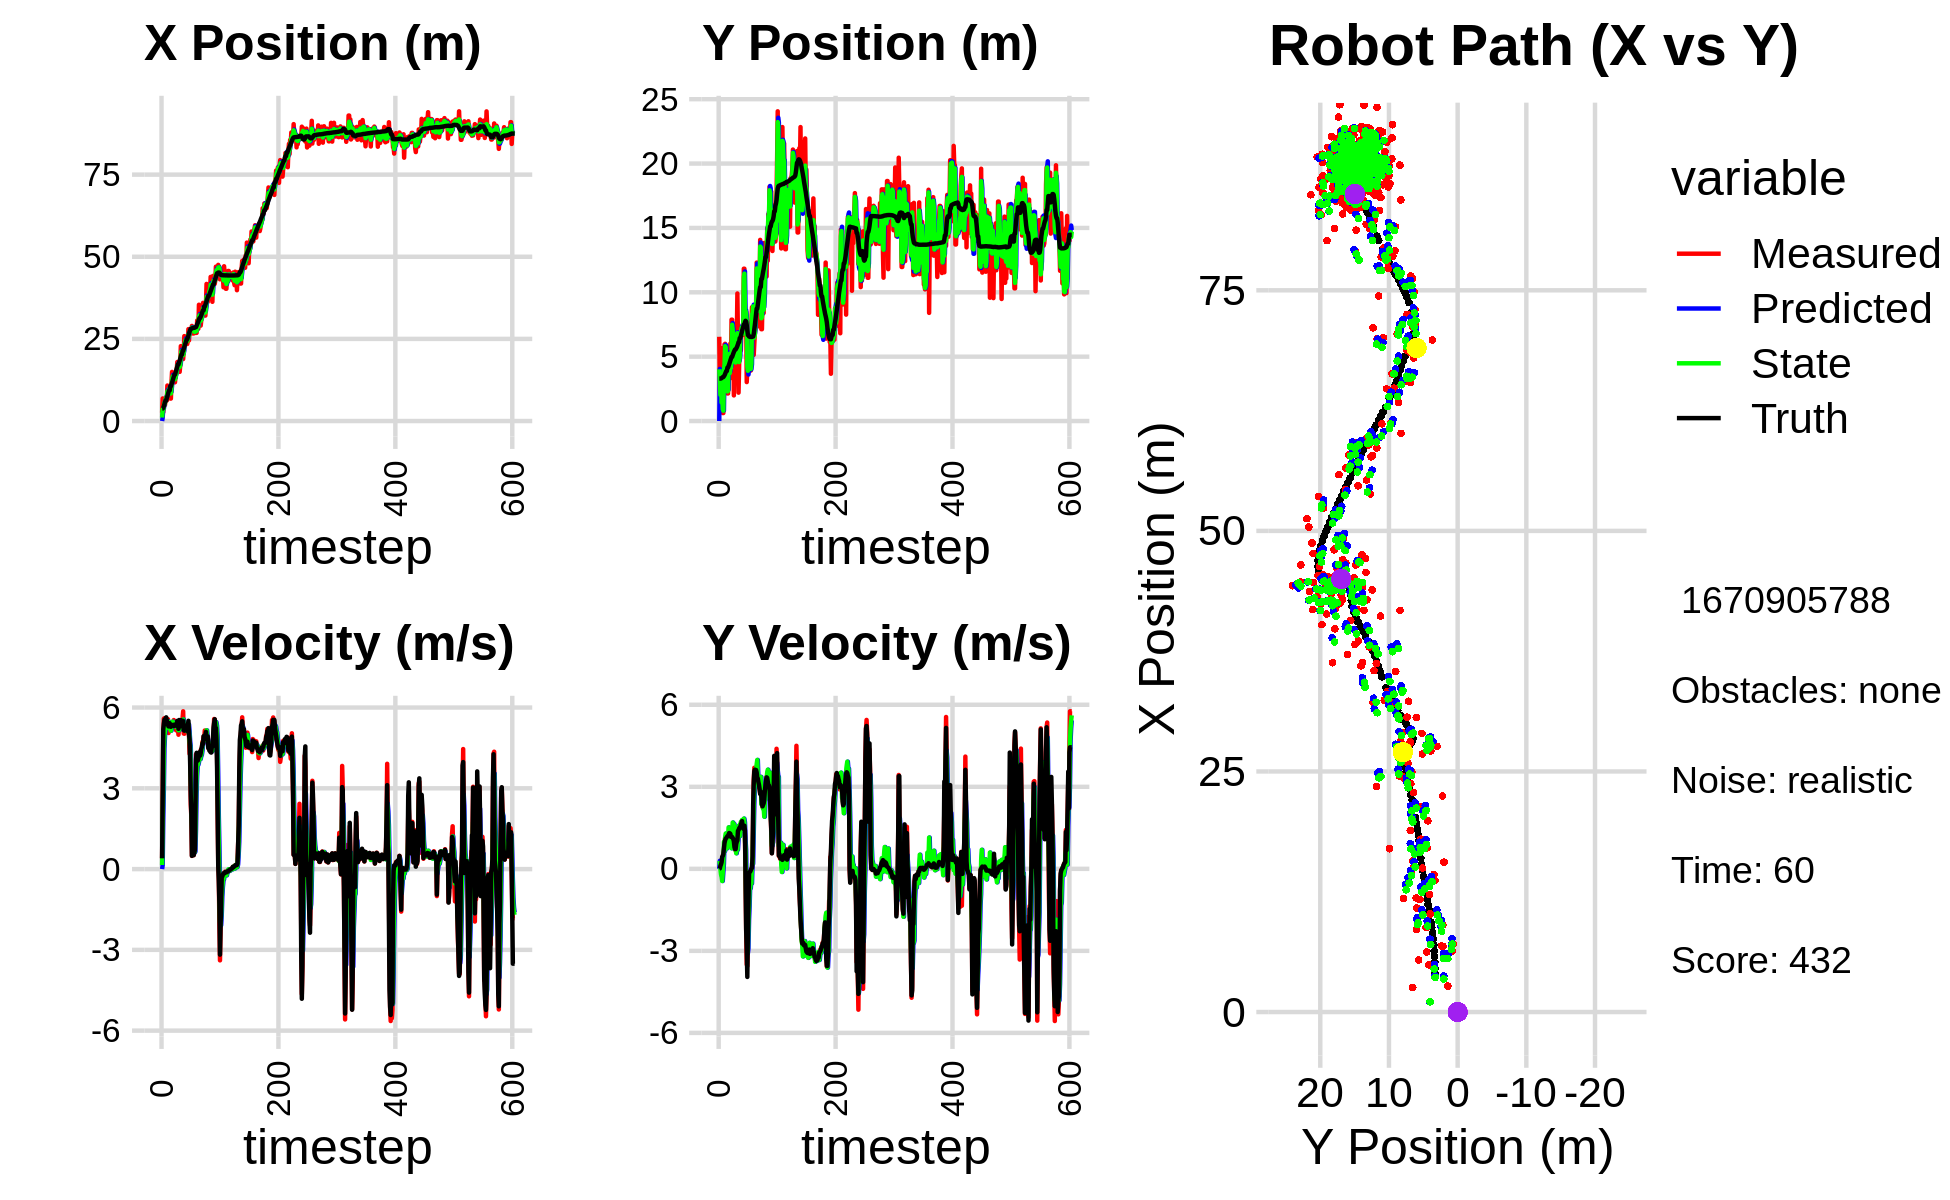

Values plotted in this chart, from the file beside it:
0.000000000000000000e+00, 0.000000000000000000e+00, 0.000000000000000000e+00, -0.000000000000000000e+00, 0.000000000000000000e+00, 0.000000000000000000e+00, 0.000000000000000000e+00, 0.000000000000000000e+00, 0.000000000000000000e+00, 0.000000000000000000e+00, 0.000000000000000000e+00, 0.000000000000000000e+00, 3.758633851654049618e+00, 3.296674967295387670e+00, 0.000000000000000000e+00, 0.000000000000000000e+00, 0.000000000000000000e+00, 1.333693653577938676e-04
2.545207500264709655e+00, 6.545162200271427366e+00, 4.070000033750922341e-01, -3.901634095305261610e-05, 0.000000000000000000e+00, 0.000000000000000000e+00, 0.000000000000000000e+00, 0.000000000000000000e+00, 1.059287145469920866e+00, 4.019341708584345696e+00, 1.519752730149664111e-01, 2.941118141820171505e-01, 3.758633851654049618e+00, 3.296674967295387670e+00, 4.000000000000000222e-01, 0.000000000000000000e+00, 4.000000059604644775e-01, 9.586324449628591537e-05
6.875043869112719364e+00, 2.364859133290315718e+00, 2.747985047152655014e+00, 9.036977858375766157e-03, 1.074484672771417459e+00, 4.048752890002547566e+00, 1.519752730149664111e-01, 2.941118141820171505e-01, 3.591747635467566369e+00, 3.270964185110369016e+00, 1.872554161706318832e+00, 2.234998703914704010e-01, 3.792508363858414722e+00, 3.296680896518967785e+00, 2.799999999999999822e+00, 1.299999999999999940e-02, 2.799999952316284180e+00, -3.288571489974856377e-03
2.702012061876812865e+00, 1.417057843356822389e+00, 4.987226022788561863e+00, 8.786216706496861872e-02, 3.779003051638198052e+00, 3.293314172149516050e+00, 1.872554161706318832e+00, 2.234998703914704010e-01, 3.438495098468125732e+00, 2.025703395903090787e+00, 2.982204687442343349e+00, -5.207157040489351907e-03, 4.008958100784831835e+00, 3.297554225084975865e+00, 5.198999999999999844e+00, 1.069999999999999979e-01, 5.199999809265136719e+00, -1.761562004685401917e-02
5.409606992679449000e+00, 5.671437953699946632e+00, 5.587700007213245001e+00, 2.192549080779049309e-01, 3.736715567212359979e+00, 2.025182680199042018e+00, 2.982204687442343349e+00, -5.207157040489351907e-03, 4.477399058811573518e+00, 3.404012434779449592e+00, 4.494192812835953177e+00, -2.009628564418857732e-01, 4.528680085985291370e+00, 3.306472513649366896e+00, 5.400000000000000355e+00, 1.670000000000000095e-01, 5.402999877929687500e+00, -3.921872749924659729e-02
6.303829789033479791e+00, 7.958723815219409525e-01, 5.603687498086403984e+00, 2.198822387930946531e-01, 4.926818340095168836e+00, 3.383916149135261175e+00, 4.494192812835953177e+00, -2.009628564418857732e-01, 5.548069824669284777e+00, 1.436362190160216379e+00, 4.947967943106447386e+00, -2.864491733231424031e-01, 5.154294252490370098e+00, 3.329925468231574648e+00, 5.546999999999999709e+00, 2.409999999999999920e-01, 5.552999973297119141e+00, -3.921872749924659729e-02
4.908244609227721433e+00, 4.173125466210375833e+00, 5.391066182426532016e+00, 3.878565259542713362e-01, 6.042866618979929605e+00, 1.407717272827902155e+00, 4.947967943106447386e+00, -2.864491733231424031e-01, 5.570076069153455656e+00, 2.062517404326103865e+00, 5.147930615408425226e+00, -4.459366990447197199e-01, 5.777871370170997167e+00, 3.372147879549415972e+00, 5.570999999999999730e+00, 4.369999999999999996e-01, 5.587999820709228516e+00, -7.182056456804275513e-02
7.083449244158313896e+00, 6.186059027789025944e-01, 5.534398420928829054e+00, 4.541396501719359713e-01, 6.084869130694298356e+00, 2.017923734421632087e+00, 5.147930615408425226e+00, -4.459366990447197199e-01, 6.521401098113392969e+00, 9.199575103000485754e-01, 5.321779052705402080e+00, -1.249147548421082887e-01, 6.307458162207679742e+00, 3.414808323581936644e+00, 5.567999999999999616e+00, 4.709999999999999742e-01, 5.587999820709228516e+00, -8.187419921159744263e-02
7.083449244158313896e+00, 6.186059027789025944e-01, 5.574416811322305598e+00, 5.552331614008143568e-01, 7.053579003383933177e+00, 9.074660348158377632e-01, 5.321779052705402080e+00, -1.249147548421082887e-01, 7.070123189115856910e+00, 8.031969329754682363e-01, 5.453862778986485083e+00, 1.772426529599390177e-01, 6.307458162207679742e+00, 3.414808323581936644e+00, 5.636000000000000121e+00, 5.410000000000000364e-01, 5.660999774932861328e+00, -9.927637130022048950e-02
6.241078197447957443e+00, 4.516465140441030535e+00, 5.438789864505208627e+00, 6.789147400973494229e-01, 7.615509467014505596e+00, 8.209211982714621492e-01, 5.453862778986485083e+00, 1.772426529599390177e-01, 7.031005257141451636e+00, 3.923881987143695405e+00, 5.428145532297438791e+00, 9.846504136418662290e-01, 6.952565431402576657e+00, 3.477813674180721293e+00, 5.532000000000000028e+00, 7.530000000000000027e-01, 5.583000183105468750e+00, -1.241859048604965210e-01
1.080723857830162515e+01, 5.949888153312124395e+00, 5.310695009164146718e+00, 8.669947930815486981e-01, 7.573819810371195338e+00, 4.022347028507882172e+00, 5.428145532297438791e+00, 9.846504136418662290e-01, 8.936455605946946434e+00, 4.363832812770312763e+00, 5.462249152215722603e+00, 6.461633823157242329e-01, 7.589547395366462723e+00, 3.555637522290119534e+00, 5.371999999999999886e+00, 9.489999999999999547e-01, 5.454999923706054688e+00, -1.618268936872482300e-01
8.590489864272628395e+00, 6.000188572738562875e+00, 5.566094226311713022e+00, 1.111563046460777526e+00, 9.482680521168518339e+00, 4.428449151001885298e+00, 5.462249152215722603e+00, 6.461633823157242329e-01, 9.106718574521442733e+00, 5.806974435654071343e+00, 5.494286368013424848e+00, 1.139501265121925844e+00, 8.213299989369724941e+00, 3.655178291796804757e+00, 5.355000000000000426e+00, 1.042000000000000037e+00, 5.454999923706054688e+00, -1.971095055341720581e-01
8.777485016870770096e+00, 4.580087645314154798e+00, 5.054201543664847307e+00, 1.009336787499119481e+00, 9.656147211322785751e+00, 5.920924562166264060e+00, 5.494286368013424848e+00, 1.139501265121925844e+00, 9.277142228406470181e+00, 5.736377861879678797e+00, 5.250505559158402669e+00, 1.290280170493611767e+00, 8.826230287178685074e+00, 3.775755687759619228e+00, 5.299000000000000377e+00, 1.106000000000000094e+00, 5.413000106811523438e+00, -1.971095055341720581e-01
9.047195970912104812e+00, 2.165349199462140550e+00, 5.455036399160062999e+00, 1.150304636670272718e+00, 9.802192784322310004e+00, 5.865405878929039751e+00, 5.250505559158402669e+00, 1.290280170493611767e+00, 9.487329678627508756e+00, 2.730814269797705585e+00, 5.329982801305622075e+00, 7.617680001128175338e-01, 9.334395647044116728e+00, 3.882865859112514695e+00, 5.320999999999999730e+00, 1.125999999999999890e+00, 5.439000129699707031e+00, -2.078254967927932739e-01
1.019544638672252823e+01, 4.000614317948162579e+00, 5.331513325519647850e+00, 1.144628939290814440e+00, 1.002032795875807025e+01, 2.806991069808987493e+00, 5.329982801305622075e+00, 7.617680001128175338e-01, 1.009434311552235108e+01, 2.961210928105351137e+00, 5.335310758007011600e+00, 7.514791746383779891e-01, 9.334395647044116728e+00, 3.882865859112514695e+00, 5.416999999999999815e+00, 1.163000000000000034e+00, 5.540999889373779297e+00, -2.114809751510620117e-01
6.829390525207294615e+00, 2.141365004822339380e+00, 5.167234883073492213e+00, 1.146967743804014006e+00, 1.062787419132305189e+01, 3.036358845569188780e+00, 5.335310758007011600e+00, 7.514791746383779891e-01, 9.011966418804910006e+00, 2.302706661325728099e+00, 5.186950334193825007e+00, 8.847659783729275862e-01, 1.056605267495728562e+01, 4.150993063076001910e+00, 5.291000000000000369e+00, 1.191999999999999948e+00, 5.423999786376953125e+00, -2.184279561042785645e-01
6.829390525207294615e+00, 2.141365004822339380e+00, 5.230253673085147881e+00, 1.203800905776061025e+00, 9.530661452224292063e+00, 2.391183259163020658e+00, 5.186950334193825007e+00, 8.847659783729275862e-01, 8.389734236825296065e+00, 2.330681142229170000e+00, 5.140189821548952764e+00, 1.036590820463171081e+00, 1.056605267495728562e+01, 4.150993063076001910e+00, 5.285999999999999588e+00, 1.215999999999999970e+00, 5.423999786376953125e+00, -2.262213826179504395e-01
1.169410586370348604e+01, 5.497691465550950340e+00, 5.329827923106828180e+00, 1.278395371016649351e+00, 8.903753218980192230e+00, 2.434340224275487241e+00, 5.140189821548952764e+00, 1.036590820463171081e+00, 1.009187838737835463e+01, 5.064354489198084508e+00, 5.282830300862011441e+00, 1.516199187665772108e+00, 1.117387700033398623e+01, 4.290461494620416261e+00, 5.328999999999999737e+00, 1.254999999999999893e+00, 5.474999904632568359e+00, -2.354095578193664551e-01
1.495288157435971144e+01, 5.099706902186039947e+00, 5.422803378541622088e+00, 1.327815710945335015e+00, 1.062016141746455489e+01, 5.215974407964662163e+00, 5.282830300862011441e+00, 1.516199187665772108e+00, 1.245513108703911698e+01, 5.213905749047081706e+00, 5.456421426807485098e+00, 1.458274654686412708e+00, 1.168167805678886673e+01, 4.411615563866464917e+00, 5.344999999999999751e+00, 1.308999999999999941e+00, 5.502999782562255859e+00, -2.401331216096878052e-01
1.428842806798782128e+01, 3.464282109342601945e+00, 5.449028601091514545e+00, 1.334237161271669914e+00, 1.300077322971986504e+01, 5.359733214515722821e+00, 5.456421426807485098e+00, 1.458274654686412708e+00, 1.354642799632315331e+01, 3.721602599937721578e+00, 5.479130831106487243e+00, 1.180924188503527095e+00, 1.228617787370192360e+01, 4.559160902304010499e+00, 5.347000000000000419e+00, 1.300999999999999934e+00, 5.502999782562255859e+00, -2.401331216096878052e-01
1.185130786835896544e+01, 6.021244956371824664e+00, 5.402766988648569857e+00, 1.287254351188676704e+00, 1.409434107943380177e+01, 3.839695018788074066e+00, 5.479130831106487243e+00, 1.180924188503527095e+00, 1.314397298463934582e+01, 4.128918159330981830e+00, 5.388817482068608555e+00, 9.765945185897191294e-01, 1.290103459328967617e+01, 4.707087112479982238e+00, 5.357999999999999652e+00, 1.276999999999999913e+00, 5.507999897003173828e+00, -2.338975369930267334e-01
1.221018421647351460e+01, 4.080046071334854751e+00, 5.535411534286988733e+00, 1.218788601111895575e+00, 1.368285473284620579e+01, 4.226577611189953565e+00, 5.388817482068608555e+00, 9.765945185897191294e-01, 1.306236280667970995e+01, 4.120586069966856613e+00, 5.426842633769320301e+00, 1.107652991334024506e+00, 1.351871800397128531e+01, 4.845221950096322061e+00, 5.314000000000000057e+00, 1.167999999999999927e+00, 5.440000057220458984e+00, -2.167222797870635986e-01
1.178643369665277518e+01, 7.874156309934244646e+00, 5.422708261302873645e+00, 1.191192520585293790e+00, 1.360504707005664216e+01, 4.231351369100258886e+00, 5.426842633769320301e+00, 1.107652991334024506e+00, 1.283554147239937571e+01, 4.730104431957077971e+00, 5.382252887128218255e+00, 7.515826424641007808e-01, 1.413017392117916948e+01, 4.979461027721655775e+00, 5.314000000000000057e+00, 1.167000000000000037e+00, 5.440000057220458984e+00, -2.162330895662307739e-01
1.178643369665277518e+01, 7.874156309934244646e+00, 5.384269760532885307e+00, 1.165640687525871577e+00, 1.337376676111219709e+01, 4.805262696203487671e+00, 5.382252887128218255e+00, 7.515826424641007808e-01, 1.270127180163339631e+01, 7.479371717947012499e+00, 5.349588431274822753e+00, 1.311312696062038485e+00, 1.413017392117916948e+01, 4.979461027721655775e+00, 5.365999999999999659e+00, 1.165000000000000036e+00, 5.491000175476074219e+00, -2.131999135017395020e-01
1.366707026908295575e+01, 3.302146030892175066e+00, 5.346704786318491998e+00, 1.130917590164996156e+00, 1.323623064476087841e+01, 7.610502987553216414e+00, 5.349588431274822753e+00, 1.311312696062038485e+00, 1.341848038058958537e+01, 7.045587576895483650e+00, 5.358166374571589508e+00, 1.692820419937074217e+00, 1.474659466683780451e+01, 5.112868620380647933e+00, 5.376000000000000334e+00, 1.131000000000000005e+00, 5.493000030517578125e+00, -2.084444314241409302e-01
1.450842839427221698e+01, 6.697020722768929346e+00, 5.153626122955131450e+00, 1.001318023803857260e+00, 1.395429701804674494e+01, 7.214869618889190761e+00, 5.358166374571589508e+00, 1.692820419937074217e+00, 1.418414952294983600e+01, 6.714456239028605111e+00, 5.273641845876581691e+00, 1.223747537107808814e+00, 1.535759854286797399e+01, 5.242491794861046550e+00, 5.384999999999999787e+00, 1.086000000000000076e+00, 5.493000030517578125e+00, -1.919029355049133301e-01
1.557991385448586819e+01, 1.989191247427885667e+00, 5.285166122219495222e+00, 1.026875440848116439e+00, 1.471151370753749354e+01, 6.836830992739385771e+00, 5.273641845876581691e+00, 1.223747537107808814e+00, 1.507929188720490643e+01, 6.195090154336671873e+00, 5.299022500677746272e+00, 1.639512156247088903e+00, 1.597369694669115070e+01, 5.363012744149532551e+00, 5.320000000000000284e+00, 1.008999999999999897e+00, 5.414999961853027344e+00, -1.919029355049133301e-01
1.796492850749520898e+01, 5.372176452361949295e+00, 5.455870725370289165e+00, 9.085357159638871583e-01, 1.560919413727268079e+01, 6.359041369961381029e+00, 5.299022500677746272e+00, 1.639512156247088903e+00, 1.661072876826924372e+01, 5.450309086280121562e+00, 5.424096944294181988e+00, 1.100786304810029259e+00, 1.659818005521815820e+01, 5.468368007665578290e+00, 5.504999999999999893e+00, 7.950000000000000400e-01, 5.561999797821044922e+00, -1.650102734565734863e-01
1.707062454470014501e+01, 4.421036912501128846e+00, 5.225409976022980629e+00, 7.216069488342856664e-01, 1.715313846269866360e+01, 5.560387716761124643e+00, 5.424096944294181988e+00, 1.100786304810029259e+00, 1.711376746269525739e+01, 5.438150680115271030e+00, 5.327422028175804236e+00, 1.072091697382258957e+00, 1.722568821886354229e+01, 5.555342867011887620e+00, 5.442999999999999616e+00, 7.209999999999999742e-01, 5.491000175476074219e+00, -1.372278183698654175e-01
1.707062454470014501e+01, 4.421036912501128846e+00, 4.990803803555304619e+00, 6.656582139941424892e-01, 1.764650966551283773e+01, 5.545359849853497280e+00, 5.327422028175804236e+00, 1.072091697382258957e+00, 1.739469034344952192e+01, 4.545090562062132022e+00, 5.155665114321430487e+00, 7.181092379827874739e-01, 1.722568821886354229e+01, 5.555342867011887620e+00, 5.208999999999999631e+00, 7.209999999999999742e-01, 5.258999824523925781e+00, -1.325943917036056519e-01
1.571403646467506832e+01, 6.512114359213739156e+00, 5.265157560640425949e+00, 8.159047697620221973e-01, 1.791025685488166630e+01, 4.616901485860410936e+00, 5.155665114321430487e+00, 7.181092379827874739e-01, 1.698306392052106517e+01, 4.862564872644055569e+00, 5.158241722333486656e+00, 5.697563986397095048e-01, 1.782996106094226718e+01, 5.637230112198084342e+00, 5.535999999999999588e+00, 9.100000000000000311e-01, 5.610000133514404297e+00, -1.537401974201202393e-01
1.496058154073186941e+01, 6.457711232812225255e+00, 5.394575341342430441e+00, 9.694933218677902476e-01, 1.749888809275441304e+01, 4.919540512508026708e+00, 5.158241722333486656e+00, 5.697563986397095048e-01, 1.642944397184080785e+01, 6.277439957552215510e+00, 5.214523064197850388e+00, 9.583967308067621316e-01, 1.836087346036456225e+01, 5.719312621908620109e+00, 5.520999999999999908e+00, 9.919999999999999929e-01, 5.610000133514404297e+00, -1.778181642293930054e-01
1.697473883607240808e+01, 9.907175971740183940e+00, 5.424022692988817340e+00, 1.166310533181776687e+00, 1.695089627826059342e+01, 6.373279630632891823e+00, 5.214523064197850388e+00, 9.583967308067621316e-01, 1.696573254998011038e+01, 6.824325639936180465e+00, 5.314806053189120583e+00, 6.948102388669152862e-01, 1.898287701582600562e+01, 5.832673503174140350e+00, 5.298000000000000043e+00, 1.038000000000000034e+00, 5.399000167846679688e+00, -2.118018269538879395e-01
2.280249476445319345e+01, 6.402864290697301897e+00, 5.458376394866813364e+00, 1.371316405677978079e+00, 1.749721315529902199e+01, 6.893806663822871883e+00, 5.314806053189120583e+00, 6.948102388669152862e-01, 1.974721291169820603e+01, 6.523951145562445042e+00, 5.499500849995887286e+00, 1.060166957587652670e+00, 1.960607838624513732e+01, 5.968805981686002404e+00, 5.533000000000000362e+00, 1.387999999999999901e+00, 5.703999996185302734e+00, -2.461374402046203613e-01
2.245038628550555515e+01, 2.203647329178995751e+00, 5.191665043698345805e+00, 1.304310097395204426e+00, 2.029716299669779644e+01, 6.629967841321210642e+00, 5.499500849995887286e+00, 1.060166957587652670e+00, 2.120172661602371988e+01, 6.025733050836041826e+00, 5.401310091116387824e+00, 1.572533744014144474e+00, 2.023319554337280124e+01, 6.127288772003986139e+00, 5.363000000000000433e+00, 1.417000000000000037e+00, 5.547999858856201172e+00, -2.461374402046203613e-01
1.987630379171968542e+01, 4.338033511033423828e+00, 5.211749055279521592e+00, 1.424808571598735973e+00, 2.174185762513535991e+01, 6.182986425237456451e+00, 5.401310091116387824e+00, 1.572533744014144474e+00, 2.094747471741161604e+01, 4.579625526181496653e+00, 5.270300649269787918e+00, 1.310778242238523683e+00, 2.023319554337280124e+01, 6.127288772003986139e+00, 5.397999999999999687e+00, 1.477000000000000091e+00, 5.596000194549560547e+00, -2.668631672859191895e-01
1.886248660029250246e+01, 6.887523992579989596e+00, 5.606860673633585535e+00, 1.568055387219940755e+00, 2.147450478233859528e+01, 4.710703350405348822e+00, 5.270300649269787918e+00, 1.310778242238523683e+00, 2.037634704172653954e+01, 4.977267968540760812e+00, 5.371927216260729665e+00, 1.200942876836982309e+00, 2.136289906439176178e+01, 6.439238978732036323e+00, 5.511000000000000121e+00, 1.512999999999999901e+00, 5.715000152587890625e+00, -2.727001309394836426e-01
1.886248660029250246e+01, 6.887523992579989596e+00, 5.860061189924992142e+00, 1.620519028768412362e+00, 2.091353976335261322e+01, 5.097362256224458932e+00, 5.371927216260729665e+00, 1.200942876836982309e+00, 2.005633233478865307e+01, 6.674614105059255564e+00, 5.558133902237167412e+00, 1.622023926081900047e+00, 2.136289906439176178e+01, 6.439238978732036323e+00, 5.503000000000000114e+00, 1.542999999999999927e+00, 5.715000152587890625e+00, -2.697938382625579834e-01
2.134903931616512551e+01, 5.491192295031021686e+00, 5.033925339603714022e+00, 1.546075517486299677e+00, 2.061214572501236830e+01, 6.836816497667445702e+00, 5.558133902237167412e+00, 1.622023926081900047e+00, 2.091215357361242511e+01, 6.665705589787867424e+00, 5.325388241619299912e+00, 1.719567868605543559e+00, 2.199010968160621360e+01, 6.615090562530179241e+00, 5.163000000000000256e+00, 1.612000000000000099e+00, 5.408999919891357422e+00, -2.979862689971923828e-01
2.585188078856423743e+01, 7.246961040392704057e+00, 5.026455741122468623e+00, 1.683848252154280800e+00, 2.144469239777435376e+01, 6.837662376648421692e+00, 5.325388241619299912e+00, 1.719567868605543559e+00, 2.330394261117302079e+01, 7.188194275907055619e+00, 5.281082724072624579e+00, 1.735363326915128512e+00, 2.258315205559065575e+01, 6.798638774146581021e+00, 5.141000000000000014e+00, 1.683999999999999941e+00, 5.408999919891357422e+00, -3.232472240924835205e-01
2.373313945515412371e+01, 6.822311951117637996e+00, 5.312461694694348147e+00, 1.739497757497230124e+00, 2.383205088358028334e+01, 7.361730608598568537e+00, 5.281082724072624579e+00, 1.735363326915128512e+00, 2.379089146179227754e+01, 7.290840453911425989e+00, 5.293789792076639245e+00, 1.786939679838940753e+00, 2.317904972990215384e+01, 6.997849179955982990e+00, 5.251000000000000334e+00, 1.745000000000000107e+00, 5.533999919891357422e+00, -3.164347112178802490e-01
2.495517289577067999e+01, 6.665636672055915923e+00, 5.253215592442851190e+00, 1.531832652495962899e+00, 2.432027044099994129e+01, 7.469534421895319909e+00, 5.293789792076639245e+00, 1.786939679838940753e+00, 2.458816940608576118e+01, 6.755723926132325197e+00, 5.288599576431025184e+00, 1.557750898314822274e+00, 2.368099522552781977e+01, 7.158740712824176455e+00, 5.176999999999999602e+00, 1.532000000000000028e+00, 5.399000167846679688e+00, -2.837317883968353271e-01
2.419983432436817239e+01, 7.680482282350824086e+00, 5.152413742095863114e+00, 1.502438929151415303e+00, 2.511702936372886441e+01, 6.911499015963807224e+00, 5.288599576431025184e+00, 1.557750898314822274e+00, 2.472558085288963525e+01, 7.016189743622132546e+00, 5.203453264424279467e+00, 1.466513808354323434e+00, 2.427561879096540665e+01, 7.330986215824101038e+00, 5.187999999999999723e+00, 1.469000000000000083e+00, 5.392000198364257812e+00, -2.837317883968353271e-01
2.344160485270001715e+01, 1.183215923517005663e+01, 5.125949048646856632e+00, 1.378227587194290615e+00, 2.524592617933206284e+01, 7.162841124457564490e+00, 5.203453264424279467e+00, 1.466513808354323434e+00, 2.448014981077347585e+01, 1.118851909907585096e+01, 5.126661343454045117e+00, 1.836708433771311544e+00, 2.488613438577408132e+01, 7.497851086886043959e+00, 5.334999999999999964e+00, 1.469000000000000083e+00, 5.532999992370605469e+00, -2.626608014106750488e-01
2.344160485270001715e+01, 1.183215923517005663e+01, 5.321270669622339078e+00, 1.604818817160694522e+00, 2.499281594511888116e+01, 1.137218994245298198e+01, 5.126661343454045117e+00, 1.836708433771311544e+00, 2.434050595566254671e+01, 1.144946316321765245e+01, 5.184578882011251721e+00, 1.709021393025028424e+00, 2.488613438577408132e+01, 7.497851086886043959e+00, 5.131000000000000227e+00, 1.578000000000000069e+00, 5.368000030517578125e+00, -2.929108738899230957e-01
2.453428876381322965e+01, 8.129738344373658165e+00, 5.332112054774214016e+00, 1.179449727777492685e+00, 2.485896384386367330e+01, 1.162036530252015609e+01, 5.184578882011251721e+00, 1.709021393025028424e+00, 2.472488897517042616e+01, 8.564580872331937655e+00, 5.247412422108284069e+00, 1.069465911008772974e+00, 2.547816586497441094e+01, 7.676557732886617025e+00, 5.314000000000000057e+00, 1.397000000000000020e+00, 5.493999958038330078e+00, -2.176922112703323364e-01
2.796891319721630254e+01, 6.891270889203166661e+00, 5.382774217361457225e+00, -3.915979498766144484e-01, 2.524963021738125590e+01, 8.671527463432814997e+00, 5.247412422108284069e+00, 1.069465911008772974e+00, 2.640406938403352655e+01, 8.548324208341547603e+00, 5.372230249658612955e+00, 6.928469927560225727e-01, 2.599161171895510947e+01, 7.785708619545677500e+00, 5.506999999999999673e+00, -4.010000000000000231e-01, 5.521999835968017578e+00, 7.262226939201354980e-02
2.453861427302136633e+01, 8.486716880131993435e+00, 4.972586324559380877e+00, -2.193766082064958933e+00, 2.694129240899938793e+01, 8.617608907617150038e+00, 5.372230249658612955e+00, 6.928469927560225727e-01, 2.591476175805019011e+01, 8.282169447615007840e+00, 5.129168777368032117e+00, -1.086540320421223171e+00, 2.661510968195385374e+01, 7.719422533264705955e+00, 4.974000000000000199e+00, -2.193999999999999950e+00, 5.435999870300292969e+00, 4.154883921146392822e-01
2.761232265840940769e+01, 3.025099946994770139e+00, 4.282096776659336967e+00, -3.496059187959259074e+00, 2.642767863578699306e+01, 8.173515415572886411e+00, 5.129168777368032117e+00, -1.086540320421223171e+00, 2.690981406464311121e+01, 7.683122751834686959e+00, 4.753165568784043060e+00, -1.507519352795895218e+00, 2.718969178188315183e+01, 7.451117707516793587e+00, 4.812999999999999723e+00, -2.930000000000000160e+00, 5.633999824523925781e+00, 6.846830248832702637e-01
2.794852828926236654e+01, 3.881242466941332125e+00, 4.351038090931702129e+00, -3.552345378524976560e+00, 2.738513062152151534e+01, 7.532370816555097548e+00, 4.753165568784043060e+00, -1.507519352795895218e+00, 2.761442660332114585e+01, 4.220532413866020960e+00, 4.574746172192686977e+00, -3.087961872920569117e+00, 2.767987275121266677e+01, 7.037717058028328587e+00, 3.895999999999999908e+00, -3.952999999999999847e+00, 5.550000190734863281e+00, 6.846830248832702637e-01
2.748375993957716190e+01, 4.184563114483264457e+00, 2.389133747616047021e+00, -2.517911958640210113e+00, 2.807190122054041481e+01, 3.911736226573963915e+00, 4.574746172192686977e+00, -3.087961872920569117e+00, 2.777270064983073894e+01, 3.905003642538633191e+00, 3.523568864106122689e+00, -2.902965985922060455e+00, 2.804659962600653245e+01, 6.672982408112154040e+00, 2.744000000000000217e+00, -2.251999999999999780e+00, 3.549999952316284180e+00, 8.116356730461120605e-01
2.748375993957716190e+01, 4.184563114483264457e+00, 1.944200229388927115e+00, -1.269554879496047173e+00, 2.812505753624134996e+01, 3.614707043946427056e+00, 3.523568864106122689e+00, -2.902965985922060455e+00, 2.781719192157096288e+01, 4.232408016455297073e+00, 2.759413623419116668e+00, -1.850478795859935577e+00, 2.804659962600653245e+01, 6.672982408112154040e+00, 2.036999999999999922e+00, -1.171000000000000041e+00, 2.349999904632568359e+00, 5.784784555435180664e-01
2.895027732853982272e+01, 5.209379150314128459e+00, 4.908514488086755390e-01, -1.685996701301150924e-01, 2.809313328391287357e+01, 4.047360136869303737e+00, 2.759413623419116668e+00, -1.850478795859935577e+00, 2.840395008292295387e+01, 4.073911944461411139e+00, 1.701024527178651269e+00, -1.337097148521677159e+00, 2.822692418098830203e+01, 6.563607169829752230e+00, 4.919999999999999929e-01, -1.610000000000000042e-01, 5.180000066757202148e-01, 3.308582603931427002e-01
2.819395410981899985e+01, 4.182208015748745566e+00, 5.217152928208500517e-01, -1.272090946001022127e-01, 2.857405253564082059e+01, 3.940202229609243378e+00, 1.701024527178651269e+00, -1.337097148521677159e+00, 2.838599169423756763e+01, 4.241921546986286096e+00, 1.132602578266666882e+00, -5.732446995020764602e-01, 2.827571797316114655e+01, 6.546222641002859000e+00, 5.360000000000000320e-01, -1.219999999999999973e-01, 5.500000119209289551e-01, 2.391618788242340088e-01
2.662911617744727977e+01, 7.566185428758164910e+00, 5.217152928208500517e-01, -1.272090946001022127e-01, 2.849925195206423467e+01, 4.184597077036078083e+00, 1.132602578266666882e+00, -5.732446995020764602e-01, 2.769339788306100658e+01, 4.589744371287631353e+00, 8.008963462657667787e-01, -7.116562751939318199e-01, 2.831217312775182648e+01, 6.537609053970089512e+00, 5.350000000000000311e-01, -9.600000000000000200e-02, 5.429999828338623047e-01, 2.391618788242340088e-01
2.713018310032807179e+01, 3.920778228263644749e+00, 5.191001169808697746e-01, -3.057856625190030764e-02, 2.777348751768758461e+01, 4.518578743768237871e+00, 8.008963462657667787e-01, -7.116562751939318199e-01, 2.749462665864968258e+01, 4.053816129222962417e+00, 6.527949775446562075e-01, -3.466968886612906142e-01, 2.834723687182859919e+01, 6.532668544597526328e+00, 5.160000000000000142e-01, -4.499999999999999833e-02, 5.180000066757202148e-01, 5.883888155221939087e-02
2.669809269893255887e+01, 7.639007164130150684e+00, 6.188825746216380930e-01, 1.205739074989669452e-02, 2.755990615640414987e+01, 4.019146440356833772e+00, 6.527949775446562075e-01, -3.466968886612906142e-01, 2.719423174112903752e+01, 4.461063085249693749e+00, 6.175318266651843579e-01, -5.374174250325925994e-01, 2.837925648691378555e+01, 6.530875398315285629e+00, 6.139999999999999902e-01, 2.000000000000000042e-03, 6.140000224113464355e-01, -1.948005333542823792e-02
2.704874300959836475e+01, 8.844542457627920129e+00, 6.958679277302407540e-01, 1.355725925890535234e-02, 2.725598492379555537e+01, 4.407321342746434389e+00, 6.175318266651843579e-01, -5.374174250325925994e-01, 2.717003812359480364e+01, 8.285437562564059277e+00, 6.501264114937777006e-01, 1.942019960860069672e-01, 2.842967915522279654e+01, 6.532359553372284466e+00, 6.969999999999999529e-01, 3.599999999999999728e-02, 6.980000138282775879e-01, -1.948005333542823792e-02
2.745086729512106416e+01, 8.836750937645906134e+00, 2.367584482811923685e+00, 2.958704536919722350e-01, 2.723505076474418019e+01, 8.304857762172659363e+00, 6.501264114937777006e-01, 1.942019960860069672e-01, 2.736588999307332770e+01, 8.366155952729897649e+00, 1.470564685825734408e+00, 1.842405110378802502e-01, 2.860221314372297030e+01, 6.563218070678947136e+00, 2.254000000000000004e+00, 4.500000000000000111e-01, 2.298000097274780273e+00, -1.243227198719978333e-01
2.745086729512106416e+01, 8.836750937645906134e+00, 4.258618812886522775e+00, 1.923822623684174449e+00, 2.751294646165590052e+01, 8.384580003833685069e+00, 1.470564685825734408e+00, 1.842405110378802502e-01, 2.755075965611582589e+01, 8.907934628268158406e+00, 2.793141680867875287e+00, 1.293036190681119191e+00, 2.860221314372297030e+01, 6.563218070678947136e+00, 4.070000000000000284e+00, 2.346999999999999975e+00, 4.697999954223632812e+00, -4.243066310882568359e-01
2.682450461389299790e+01, 5.140444590369808608e+00, 4.245261733712972330e+00, 3.255802787614878735e+00, 2.783007382420261422e+01, 9.037238247336270902e+00, 2.793141680867875287e+00, 1.293036190681119191e+00, 2.743767838840969375e+01, 8.390382761387019883e+00, 3.460411838502948534e+00, 2.355875695638421252e+00, 2.901624226549465035e+01, 6.767678691388078427e+00, 4.317999999999999616e+00, 3.153000000000000025e+00, 5.422999858856201172e+00, -6.542462110519409180e-01
... 544 more rows
